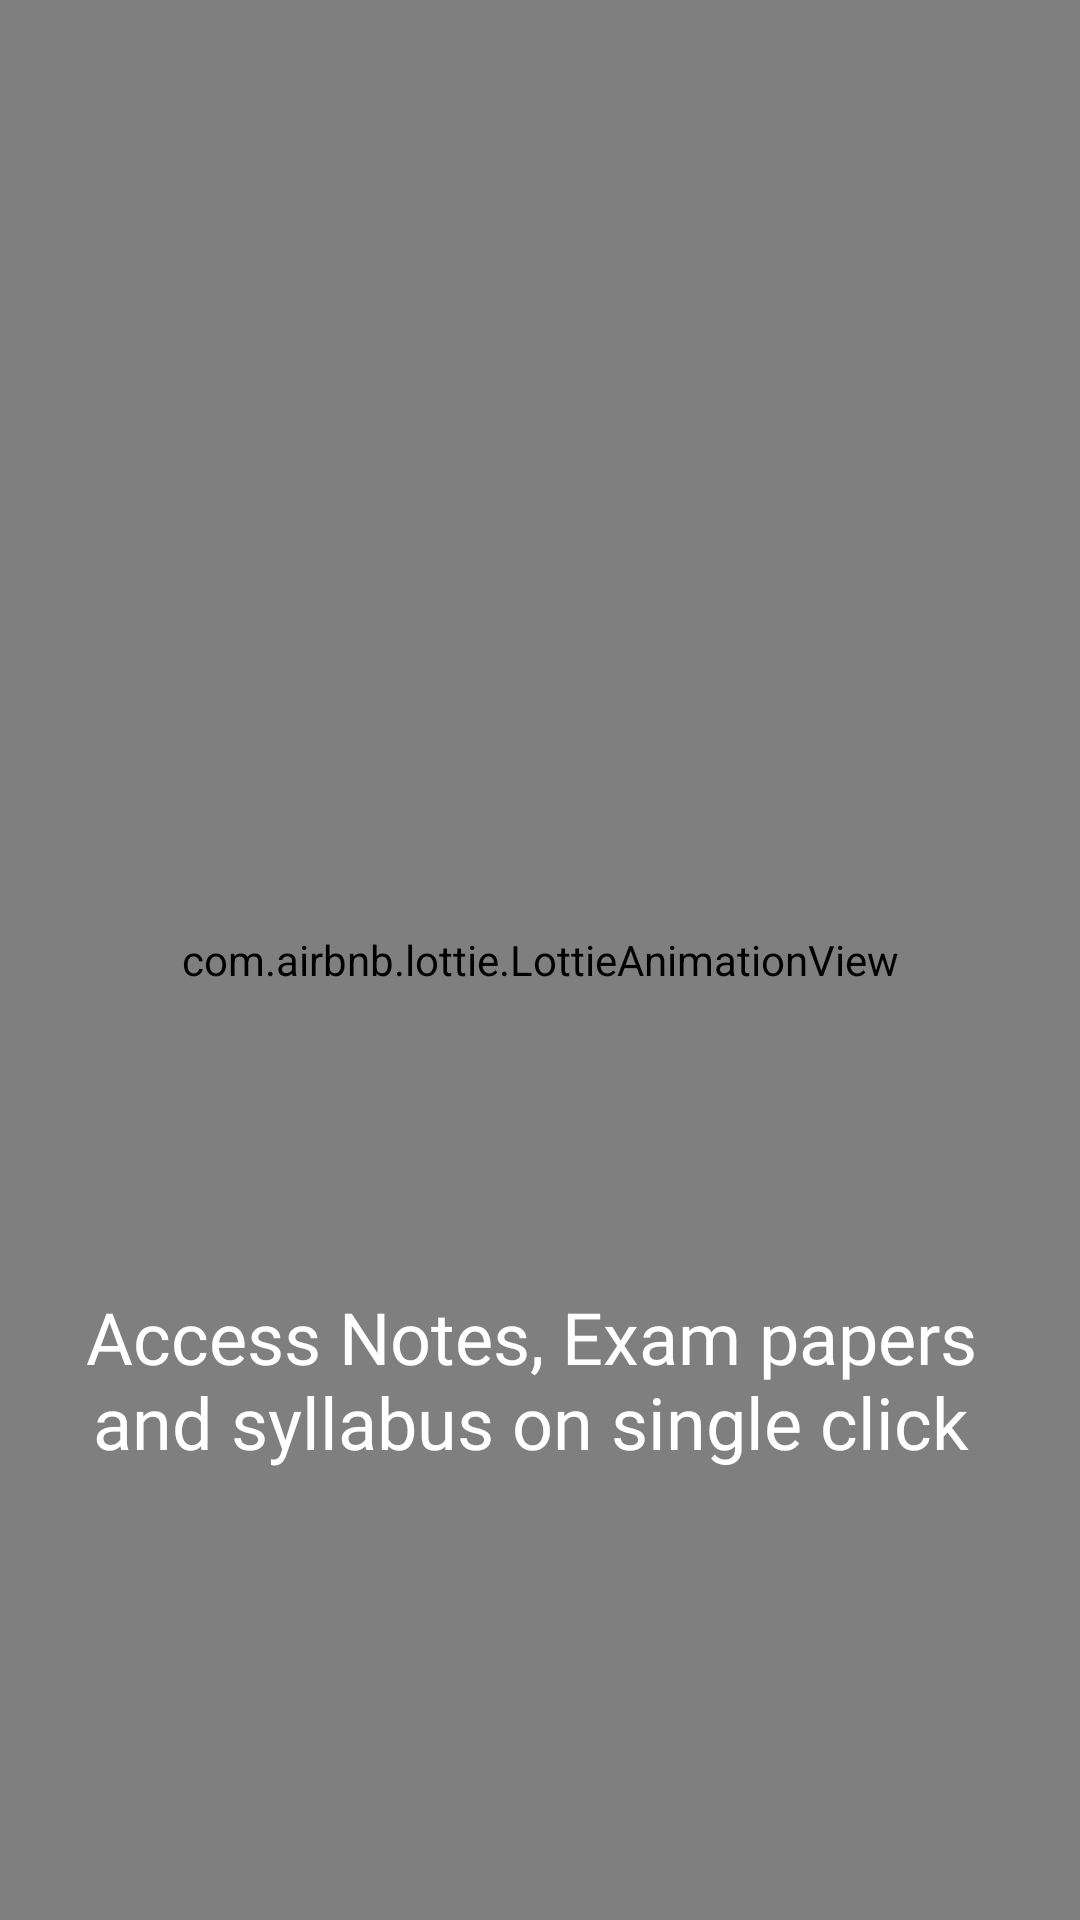

Write the Android layout XML for this screen, with the resource values it uses.
<!-- AndroidManifest.xml: application theme Theme.ExamAssistMain -->
<!-- res/layout/onboarding_two.xml -->
<?xml version="1.0" encoding="utf-8"?>
<androidx.constraintlayout.widget.ConstraintLayout xmlns:android="http://schemas.android.com/apk/res/android"
    android:layout_width="match_parent"
    android:layout_height="match_parent"
    xmlns:app="http://schemas.android.com/apk/res-auto"
    android:background="@android:color/transparent">
    <ImageView
        android:layout_width="match_parent"
        android:layout_height="0dp"
        app:layout_constraintHeight_percent="0.4"
        app:layout_constraintTop_toTopOf="parent"
        app:layout_constraintStart_toStartOf="parent"
        app:layout_constraintEnd_toEndOf="parent"
        android:src="@drawable/onboarding_2"
        android:layout_marginTop="24dp"
        android:visibility="gone"
        />
    <com.airbnb.lottie.LottieAnimationView
        android:id="@+id/lottieView"
        android:layout_width="@dimen/_250sdp"
        android:layout_height="@dimen/_250sdp"
        app:layout_constraintBottom_toBottomOf="parent"
        app:layout_constraintEnd_toEndOf="parent"
        app:layout_constraintStart_toStartOf="parent"
        app:layout_constraintTop_toTopOf="parent"
        app:lottie_autoPlay="true"
        app:lottie_loop="true"
        app:layout_constraintVertical_bias="0.2"
        app:lottie_rawRes="@raw/onboarding_illus_2" />
    <TextView
        android:layout_width="0dp"
        android:layout_height="wrap_content"
        app:layout_constraintStart_toStartOf="parent"
        app:layout_constraintEnd_toEndOf="parent"
        app:layout_constraintVertical_bias="0.5"
        android:layout_marginBottom="@dimen/onboarding_text_bottom_margin"
        android:text="@string/onboarding_two"
        android:textSize="@dimen/onboarding_text_size"
        android:maxLines="2"
        android:textAlignment="center"
        android:layout_marginStart="18dp"
        android:layout_marginEnd="24dp"
        android:fontFamily="@font/nunito_bold"
        app:layout_constraintBottom_toBottomOf="parent"
        android:textColor="@color/white"
        />
</androidx.constraintlayout.widget.ConstraintLayout>
<!-- resources referenced by this layout -->
<resources>
  <color name="white">#FFFFFFFF</color>
  <dimen name="onboarding_text_bottom_margin">150dp</dimen>
  <dimen name="onboarding_text_size">24sp</dimen>
  <!-- drawable onboarding_2: vector/xml drawable (drawable-v24, 40380 chars, omitted) -->
  <string name="onboarding_two">Access Notes, Exam papers and syllabus on single click</string>
  <style name="Theme.ExamAssistMain" parent="Theme.MaterialComponents.DayNight.NoActionBar">
          
          <item name="colorPrimary">@color/purple_500</item>
          <item name="colorPrimaryVariant">@color/purple_700</item>
          <item name="colorOnPrimary">@color/white</item>
          
          <item name="colorSecondary">@color/teal_200</item>
          <item name="colorSecondaryVariant">@color/teal_700</item>
          <item name="colorOnSecondary">@color/black</item>
          
          <item name="android:statusBarColor" tools:targetApi="l">?attr/colorPrimaryVariant</item>
          
      </style>
  <color name="purple_500">#FF6200EE</color>
  <color name="purple_700">#FF3700B3</color>
  <color name="teal_200">#FF03DAC5</color>
  <color name="teal_700">#FF018786</color>
  <color name="black">#FF000000</color>
</resources>
